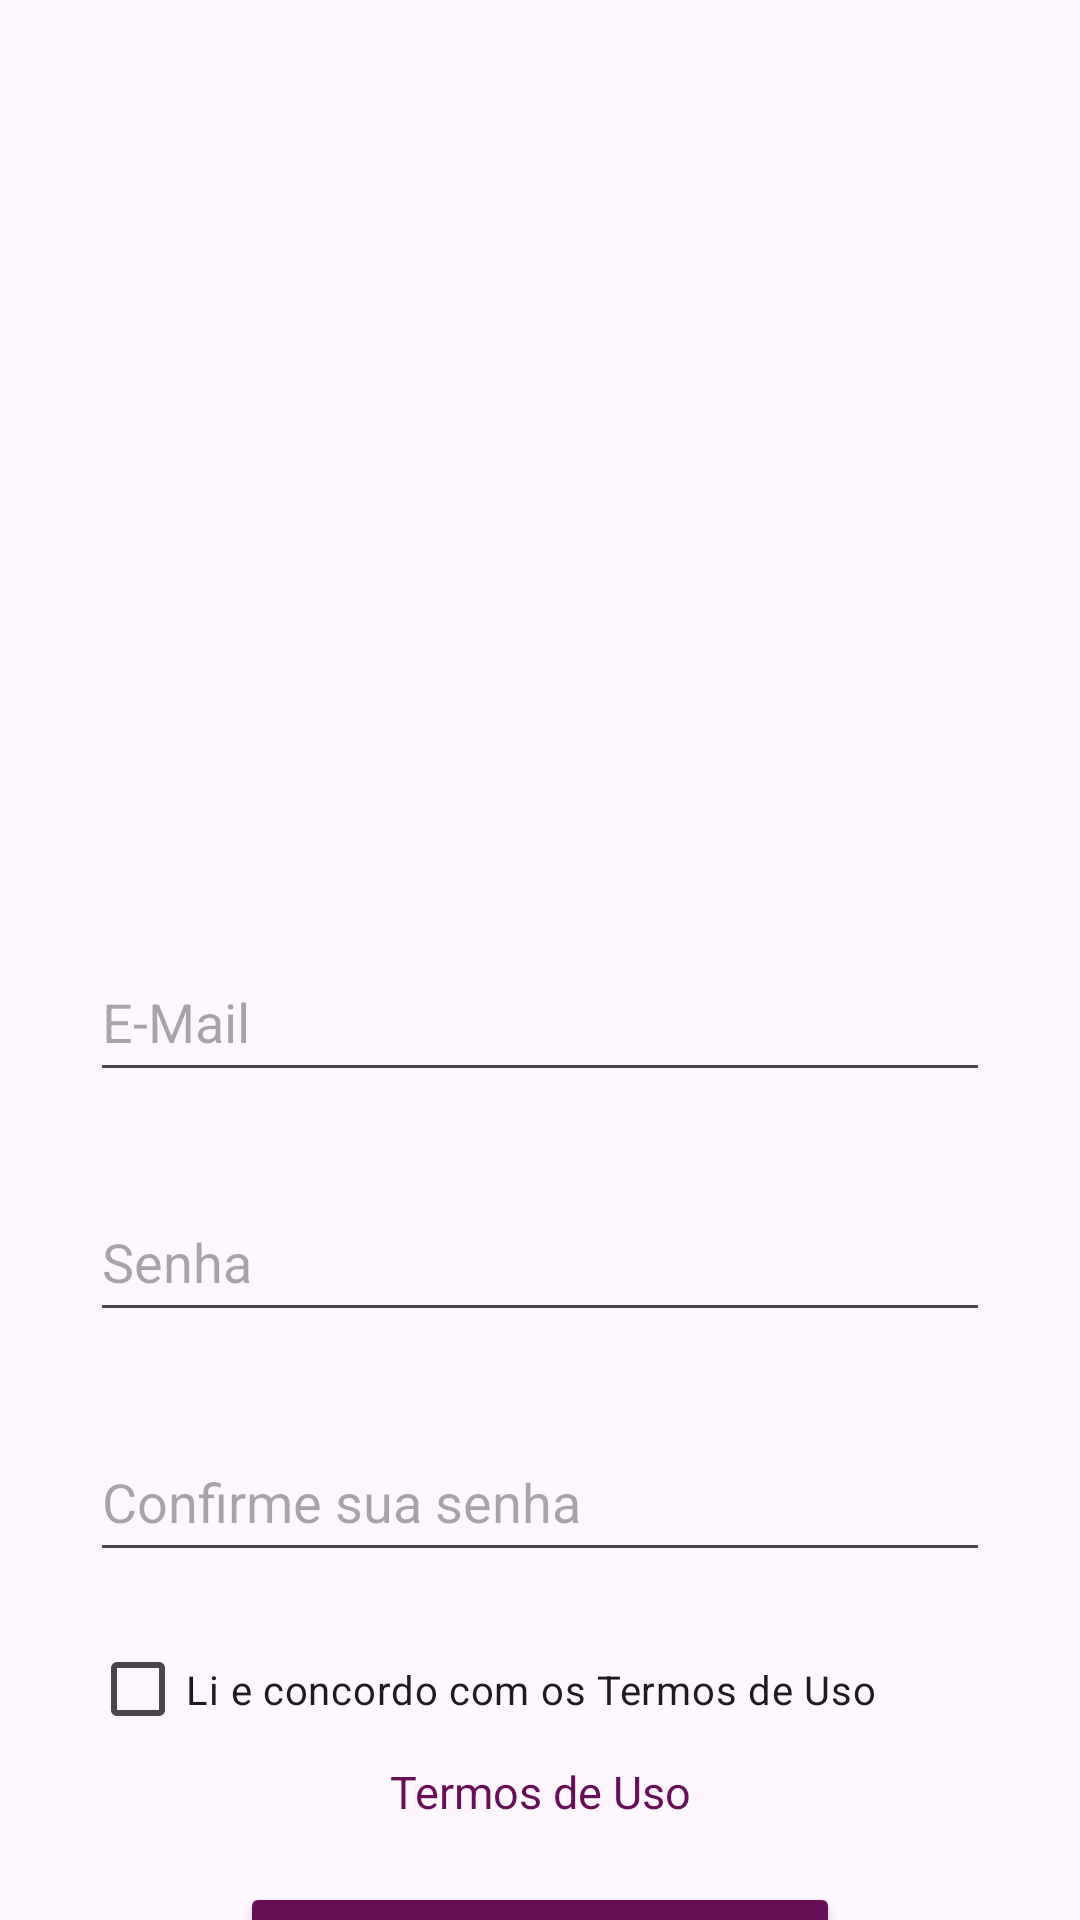

This screen was rendered from an Android layout file. Write that file and the resources it references.
<!-- AndroidManifest.xml: application theme Theme.Components -->
<!-- res/layout/cadastro.xml -->
<?xml version="1.0" encoding="utf-8"?>

<LinearLayout xmlns:android="http://schemas.android.com/apk/res/android"
    xmlns:app="http://schemas.android.com/apk/res-auto"
    xmlns:tools="http://schemas.android.com/tools"
    android:layout_width="match_parent"
    android:layout_height="match_parent"
    android:orientation="vertical"
    tools:context=".MainActivity">


    .<LinearLayout
    android:id="@+id/logoSpace"
    android:layout_width="match_parent"
    android:layout_height="219dp"
    android:gravity="center"
    android:orientation="horizontal"
    tools:layout_editor_absoluteX = "0dp"
    tools:layout_editor_absoluteY = "0dp"
    tools:ignore="MissingConstraints">

    <ImageView
        android:id="@+id/logo"
        android:layout_width="match_parent"
        android:layout_height="match_parent"
        android:gravity="center"
        android:orientation="horizontal"
        app:srcCompat="@drawable/camera_icon"
        tools:ignore="MissingConstraints"
        />
</LinearLayout>

    <LinearLayout
        android:id="@+id/sloganSpace"
        android:layout_width="match_parent"
        android:layout_height="80dp"
        android:orientation="vertical"
        tools:ignore="MissingConstraints" />
    <LinearLayout
        android:id="@+id/emailAddressSpace"
        android:layout_width="match_parent"
        android:layout_height="80dp"
        android:orientation="vertical"
        android:gravity="center"
        tools:ignore="MissingConstraints">

        <EditText
            android:id="@+id/emailAddressInput"
            android:layout_width="300dp"
            android:layout_height="50dp"
            android:inputType="textEmailAddress"
            android:orientation="horizontal"
            android:hint="@string/email"
            />
    </LinearLayout>

    <LinearLayout
        android:id="@+id/passwordSpace"
        android:layout_width="match_parent"
        android:layout_height="80dp"
        android:orientation="vertical"
        android:gravity="center"
        tools:ignore="MissingConstraints">

        <EditText
            android:id="@+id/passwordInput"
            android:layout_width="300dp"
            android:layout_height="50dp"
            android:orientation="horizontal"
            android:hint="@string/password"
            android:inputType="textPassword"/>
    </LinearLayout>

    <LinearLayout
        android:id="@+id/confirmPasswordSpace"
        android:layout_width="match_parent"
        android:layout_height="80dp"
        android:orientation="vertical"
        android:gravity="center"
        tools:ignore="MissingConstraints">

        <EditText
            android:id="@+id/confirmPasswordInput"
            android:layout_width="300dp"
            android:layout_height="50dp"
            android:orientation="horizontal"
            android:hint="@string/confirm_password"
            android:inputType="textPassword"/>
    </LinearLayout>

    <LinearLayout
        android:id="@+id/loginButton"
        android:layout_width="match_parent"
        android:layout_height="wrap_content"
        android:orientation="vertical"
        android:gravity="center">
        <CheckBox
            android:id="@+id/checkBox"
            android:layout_width="300dp"
            android:layout_height="wrap_content"
            android:layout_gravity="center"
            android:textSize="40px"
            android:text="Li e concordo com os Termos de Uso"
            android:autoLink="phone"/>
    </LinearLayout>
    <TextView
        android:id="@+id/useTerms"
        android:layout_width="match_parent"
        android:layout_height="18dp"
        android:gravity="center"
        android:text="Termos de Uso"
        android:textColor="@color/purple"
        android:textSize="15dp" />
    <LinearLayout
        android:id="@+id/buttonSpace"
        android:layout_width="match_parent"
        android:layout_height="80dp"
        android:orientation="vertical"
        android:gravity="center"
        tools:ignore="MissingConstraints">
        <Button
            android:id="@+id/registerButton"
            android:layout_width="200dp"
            android:layout_height="50dp"
            android:layout_marginTop="15dp"
            android:text="Cadastrar"
            android:textSize="20dp"
            android:fontFamily="sans-serif-black"
            android:backgroundTint="@color/purple"
            />
    </LinearLayout>

    <TextView
        android:id="@+id/copyright"
        android:layout_width="match_parent"
        android:layout_height="30dp"
        android:gravity="center"
        android:text="@string/copyright"
        android:textColor="@color/black"
        android:textSize="15dp" />

</LinearLayout>
<!-- resources referenced by this layout -->
<resources>
  <color name="black">#FF000000</color>
  <color name="purple">#660F56</color>
  <string name="confirm_password">Confirme sua senha</string>
  <string name="copyright">© Copyright CodeIntech 2023 </string>
  <string name="email">E-Mail</string>
  <string name="password">Senha</string>
  <style name="Theme.Components" parent="Base.Theme.Components" />
  <style name="Base.Theme.Components" parent="Theme.Material3.DayNight.NoActionBar">
          
          
      </style>
</resources>
